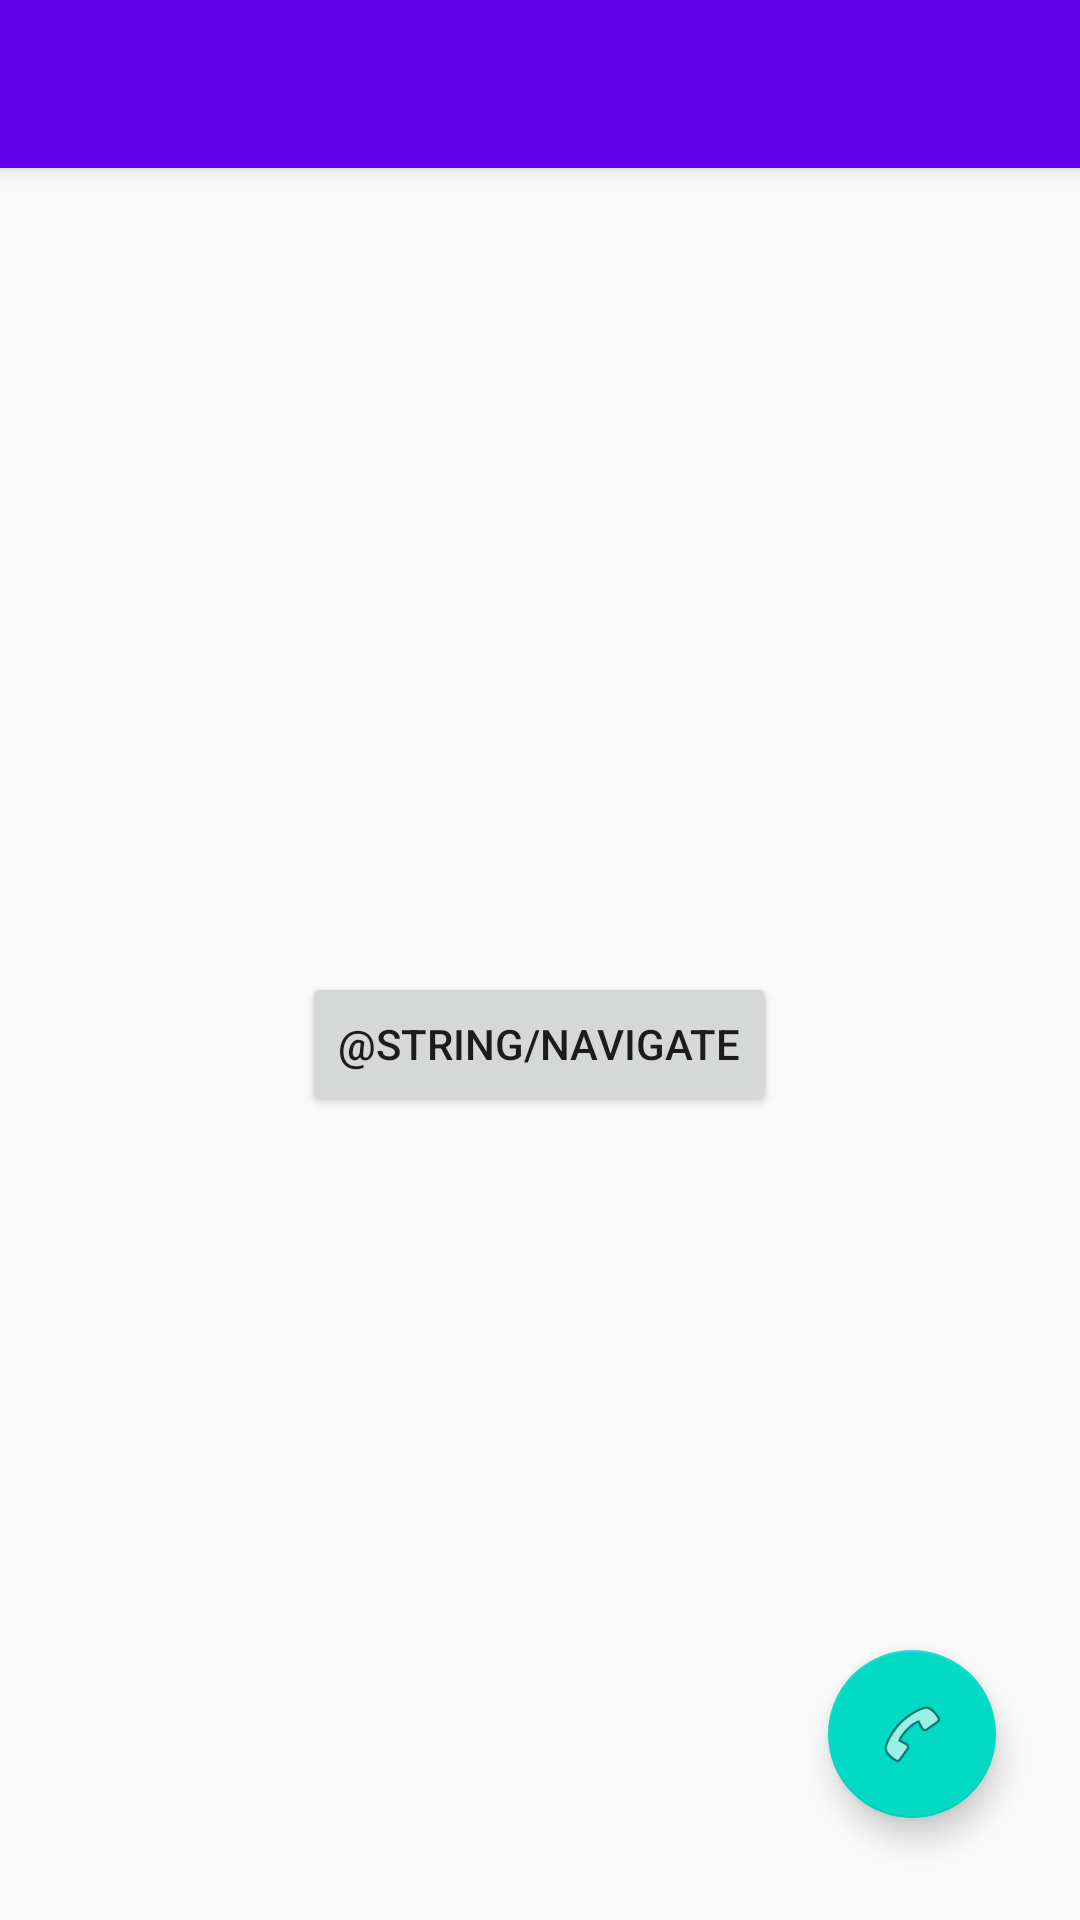

Produce the Android XML layout that renders to this screen, including the resource entries it uses.
<!-- AndroidManifest.xml: application theme AppTheme -->
<!-- res/layout/activity_friendpage.xml -->
<?xml version="1.0" encoding="utf-8"?>
<androidx.drawerlayout.widget.DrawerLayout
    xmlns:android="http://schemas.android.com/apk/res/android"
    xmlns:app="http://schemas.android.com/apk/res-auto"
    xmlns:tools="http://schemas.android.com/tools"
    android:layout_width="match_parent"
    android:layout_height="match_parent"
    tools:context=".FriendsActivity"
    android:id="@+id/drawer_layout"
    android:fitsSystemWindows="true"
    tools:openDrawer="end">

    <androidx.appcompat.widget.LinearLayoutCompat
        android:layout_width="match_parent"
        android:layout_height="match_parent"
        android:orientation="vertical">

        <androidx.appcompat.widget.Toolbar
            android:layout_width="match_parent"
            android:layout_height="?attr/actionBarSize"
            android:background="@color/colorPrimary"
            android:id="@+id/toolbar"
            android:theme="@style/ThemeOverlay.AppCompat.ActionBar"
            app:popupTheme="@style/ThemeOverlay.AppCompat.Light"
            android:elevation="4dp">

        </androidx.appcompat.widget.Toolbar>

        <FrameLayout
            android:id="@+id/fragment_container"
            android:layout_width="match_parent"
            android:layout_height="match_parent">

            <LinearLayout
                android:layout_width="match_parent"
                android:layout_height="match_parent"
                android:orientation="vertical">


                <TextView
                    android:id="@+id/friendNameTextView"
                    android:layout_width="320dp"
                    android:layout_height="64dp"
                    android:layout_marginTop="50dp"
                    android:layout_gravity="center"
                    android:gravity="center"
                    android:textSize="30dp" />




            </LinearLayout>
            <Button
                android:id="@+id/buttonNavigate"
                android:layout_width="wrap_content"
                android:layout_height="wrap_content"
                android:layout_gravity="center"
                android:text="@string/navigate" />

            <com.google.android.material.floatingactionbutton.FloatingActionButton
                android:id="@+id/FABfriendCall"
                android:layout_width="wrap_content"
                android:layout_height="wrap_content"
                android:layout_gravity="bottom|end"
                android:clickable="true"
                app:srcCompat="@android:drawable/ic_menu_call"
                android:layout_margin="16dp"
                app:useCompatPadding="true" />
        </FrameLayout>


    </androidx.appcompat.widget.LinearLayoutCompat>

    <com.google.android.material.navigation.NavigationView
        android:layout_width="wrap_content"
        android:layout_height="match_parent"
        android:layout_gravity="start"
        android:id="@+id/nav_view"
        app:headerLayout="@layout/nav_header"
        app:menu="@menu/nav_drawer_menu">

    </com.google.android.material.navigation.NavigationView>


</androidx.drawerlayout.widget.DrawerLayout>
<!-- res/layout/nav_header.xml (included above) -->
<?xml version="1.0" encoding="utf-8"?>
<androidx.appcompat.widget.LinearLayoutCompat
    xmlns:android="http://schemas.android.com/apk/res/android"
    android:layout_width="match_parent"
    android:layout_height="176dp"
    android:background="@color/colorPrimary"
    android:gravity="bottom"
    android:padding="16dp"
    android:theme="@style/ThemeOverlay.AppCompat.Dark">

    <ImageView
        android:layout_width="wrap_content"
        android:layout_height="wrap_content"
        android:src="@mipmap/ic_launcher_round">

    </ImageView>

    <TextView
        android:layout_width="wrap_content"
        android:layout_height="wrap_content"
        android:padding="8dp"
        android:text="FindMeAtFestival"
        android:textAppearance="@style/TextAppearance.AppCompat.Body1">

    </TextView>

</androidx.appcompat.widget.LinearLayoutCompat>
<!-- resources referenced by this layout -->
<resources>
  <style name="AppTheme" parent="Theme.AppCompat.Light.DarkActionBar">
          
          <item name="colorPrimary">@color/colorPrimary</item>
          <item name="colorPrimaryDark">@color/colorPrimaryDark</item>
          <item name="colorAccent">@color/colorAccent</item>
  
      </style>
  <!-- not gathered from this repository: default colours our renderer supplied (Android Studio template values) -->
  <color name="colorPrimary">#FF6200EE</color>
  <color name="colorPrimaryDark">#FF3700B3</color>
  <color name="colorAccent">#FF03DAC5</color>
</resources>
